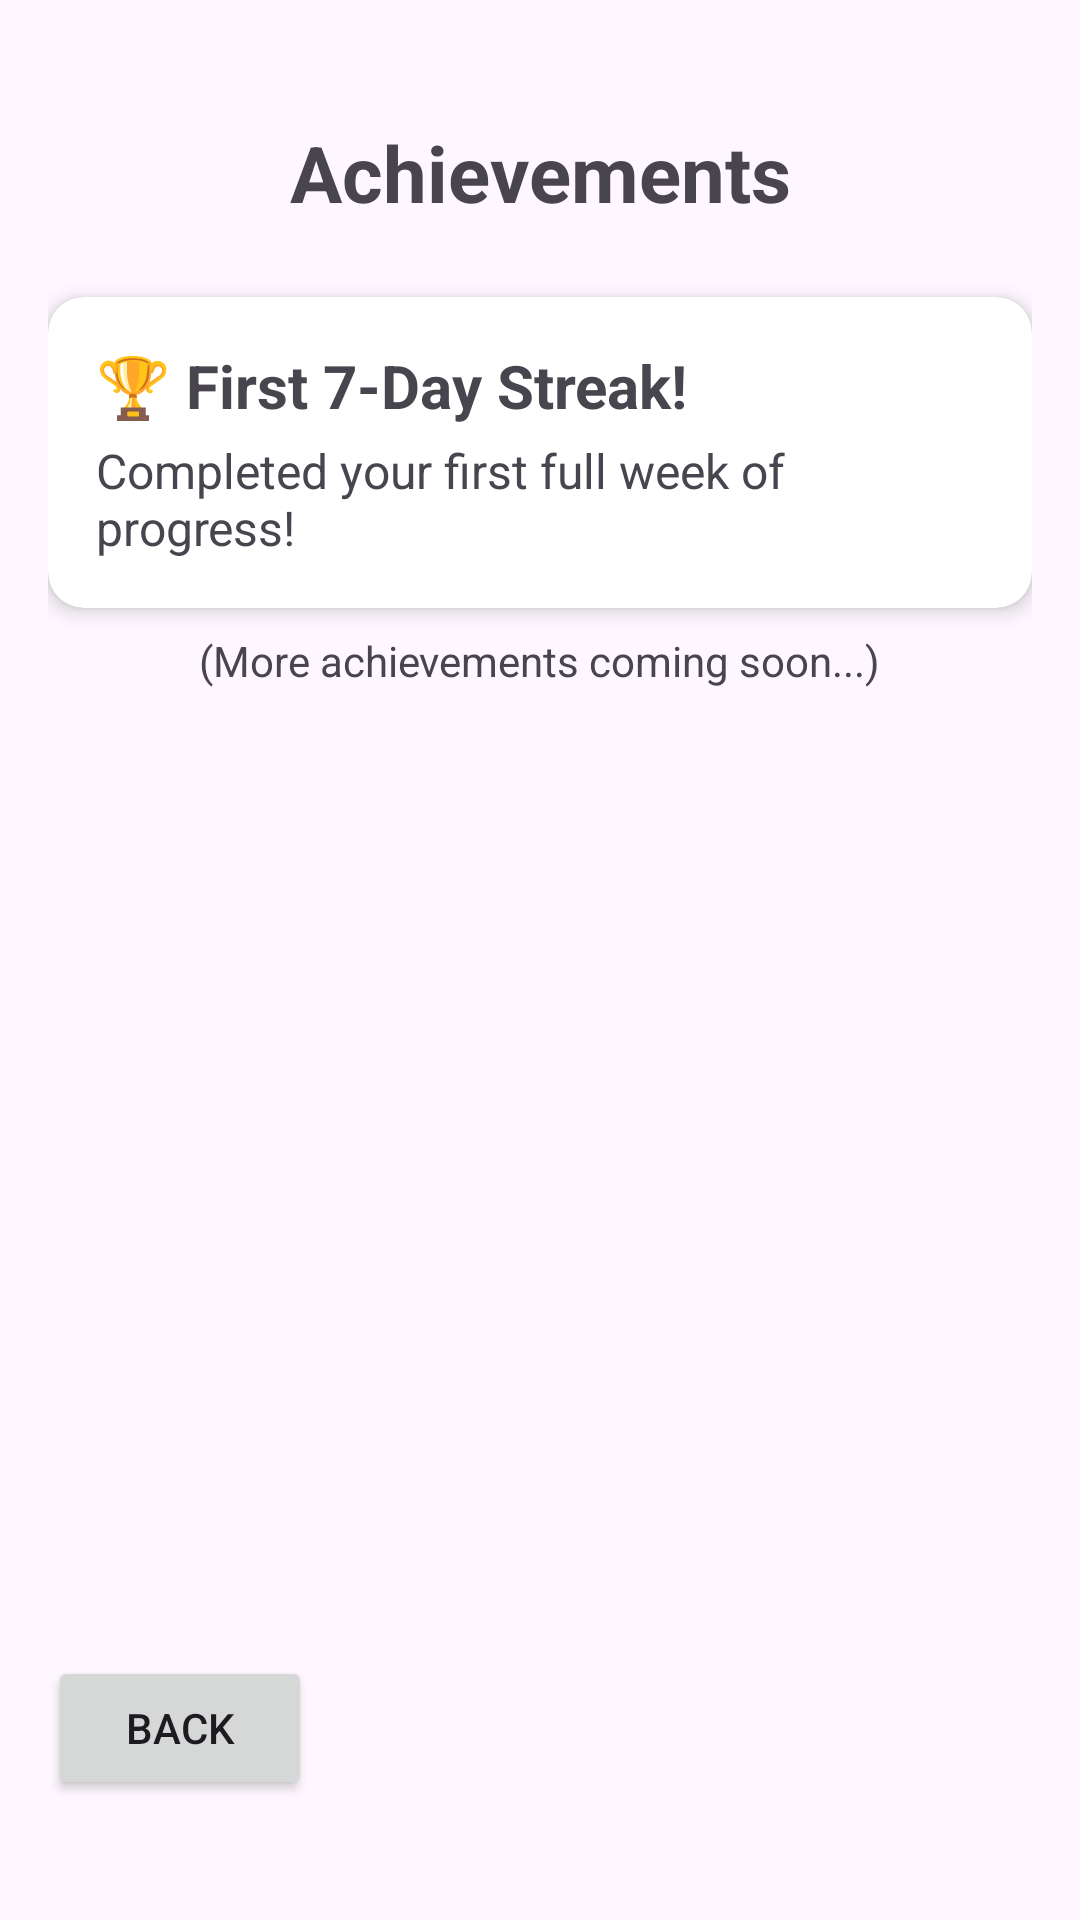

Here is an Android app screen rendered from its layout file. Give the layout XML and the strings, colors and styles it references.
<!-- AndroidManifest.xml: application theme Theme.GoalFlow -->
<!-- res/layout/activity_achievements.xml -->
<?xml version="1.0" encoding="utf-8"?>
<androidx.constraintlayout.widget.ConstraintLayout
    xmlns:android="http://schemas.android.com/apk/res/android"
    xmlns:app="http://schemas.android.com/apk/res-auto"
    xmlns:tools="http://schemas.android.com/tools"
    android:id="@+id/main"
    android:layout_width="match_parent"
    android:layout_height="match_parent"
    android:padding="16dp"
    tools:context=".AchievementsActivity">


    <TextView
        android:id="@+id/achievementsTitleTV"
        android:layout_width="wrap_content"
        android:layout_height="wrap_content"
        android:text="Achievements"
        android:textSize="26sp"
        android:textStyle="bold"
        app:layout_constraintTop_toTopOf="parent"
        app:layout_constraintStart_toStartOf="parent"
        app:layout_constraintEnd_toEndOf="parent"
        android:gravity="center"
        android:layout_marginTop="24dp" />


    <androidx.cardview.widget.CardView
        android:id="@+id/exampleAchievementCard"
        android:layout_width="0dp"
        android:layout_height="wrap_content"
        android:layout_marginTop="24dp"
        app:layout_constraintTop_toBottomOf="@+id/achievementsTitleTV"
        app:layout_constraintStart_toStartOf="parent"
        app:layout_constraintEnd_toEndOf="parent"
        app:cardElevation="4dp"
        app:cardCornerRadius="12dp">

        <LinearLayout
            android:layout_width="match_parent"
            android:layout_height="wrap_content"
            android:orientation="vertical"
            android:padding="16dp">

            <TextView
                android:id="@+id/achievementNameTV"
                android:layout_width="match_parent"
                android:layout_height="wrap_content"
                android:text="🏆 First 7-Day Streak!"
                android:textSize="20sp"
                android:textStyle="bold" />

            <TextView
                android:id="@+id/achievementDescTV"
                android:layout_width="match_parent"
                android:layout_height="wrap_content"
                android:text="Completed your first full week of progress!"
                android:textSize="16sp"
                android:paddingTop="4dp" />
        </LinearLayout>
    </androidx.cardview.widget.CardView>

    <TextView
        android:id="@+id/moreAchievementsTV"
        android:layout_width="wrap_content"
        android:layout_height="wrap_content"
        android:text="(More achievements coming soon...)"
        android:textSize="14sp"
        android:layout_marginTop="8dp"
        app:layout_constraintTop_toBottomOf="@+id/exampleAchievementCard"
        app:layout_constraintStart_toStartOf="parent"
        app:layout_constraintEnd_toEndOf="parent" />

    <Button
        android:id="@+id/backBTN"
        android:layout_width="wrap_content"
        android:layout_height="wrap_content"
        android:text="Back"
        app:layout_constraintBottom_toBottomOf="parent"
        app:layout_constraintStart_toStartOf="parent"
        android:layout_marginBottom="24dp" />

</androidx.constraintlayout.widget.ConstraintLayout>
<!-- resources referenced by this layout -->
<resources>
  <style name="Theme.GoalFlow" parent="Base.Theme.GoalFlow" />
  <style name="Base.Theme.GoalFlow" parent="Theme.Material3.DayNight.NoActionBar">
          
          
      </style>
</resources>
